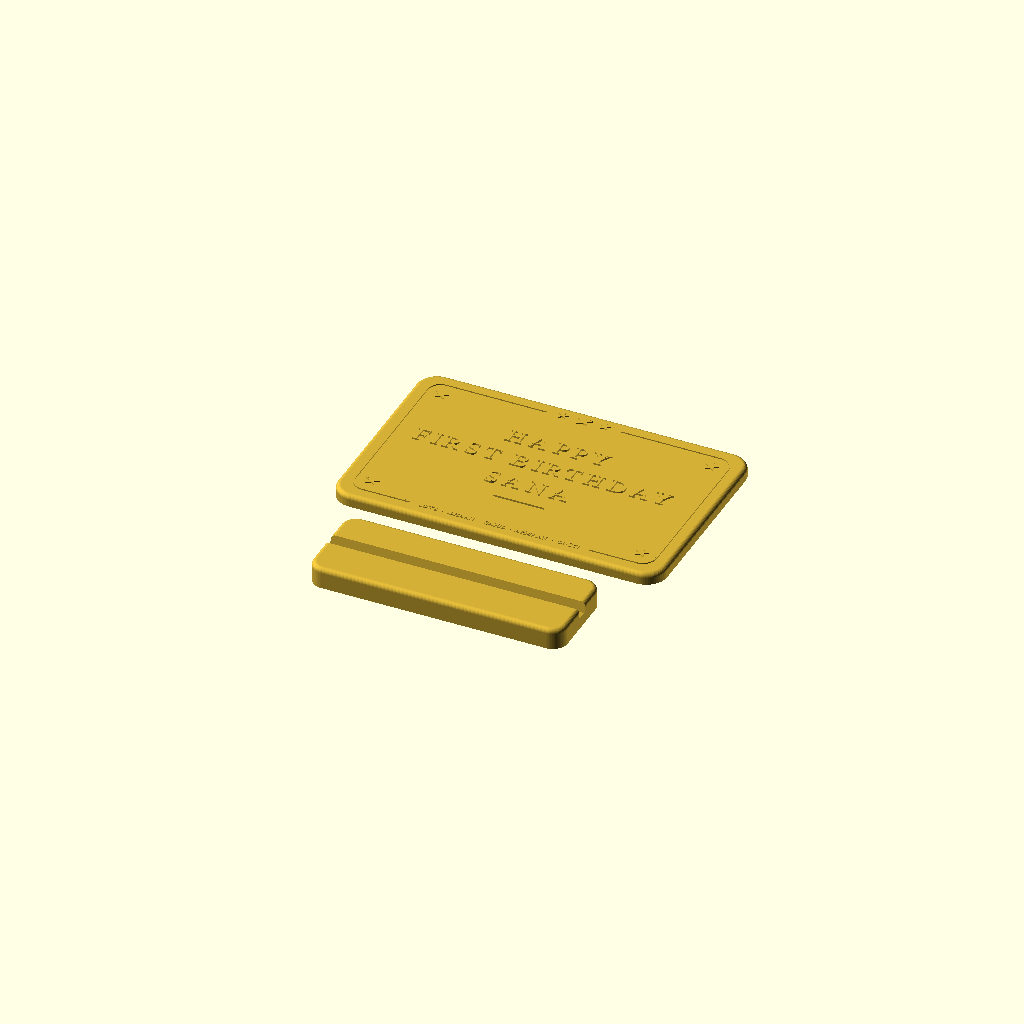
Cell 1: rendered with the file's own defaults.
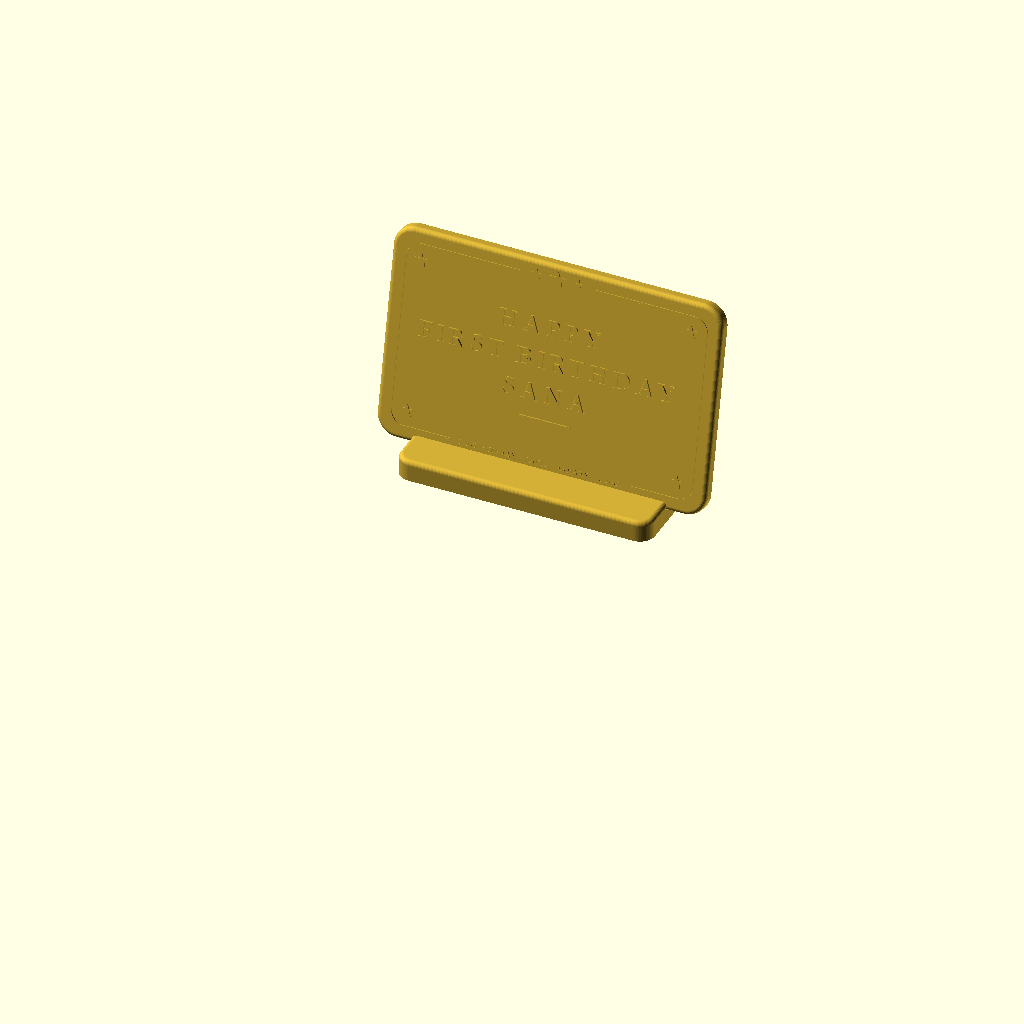
Cell 2: part = "assembled" (everything else at default).
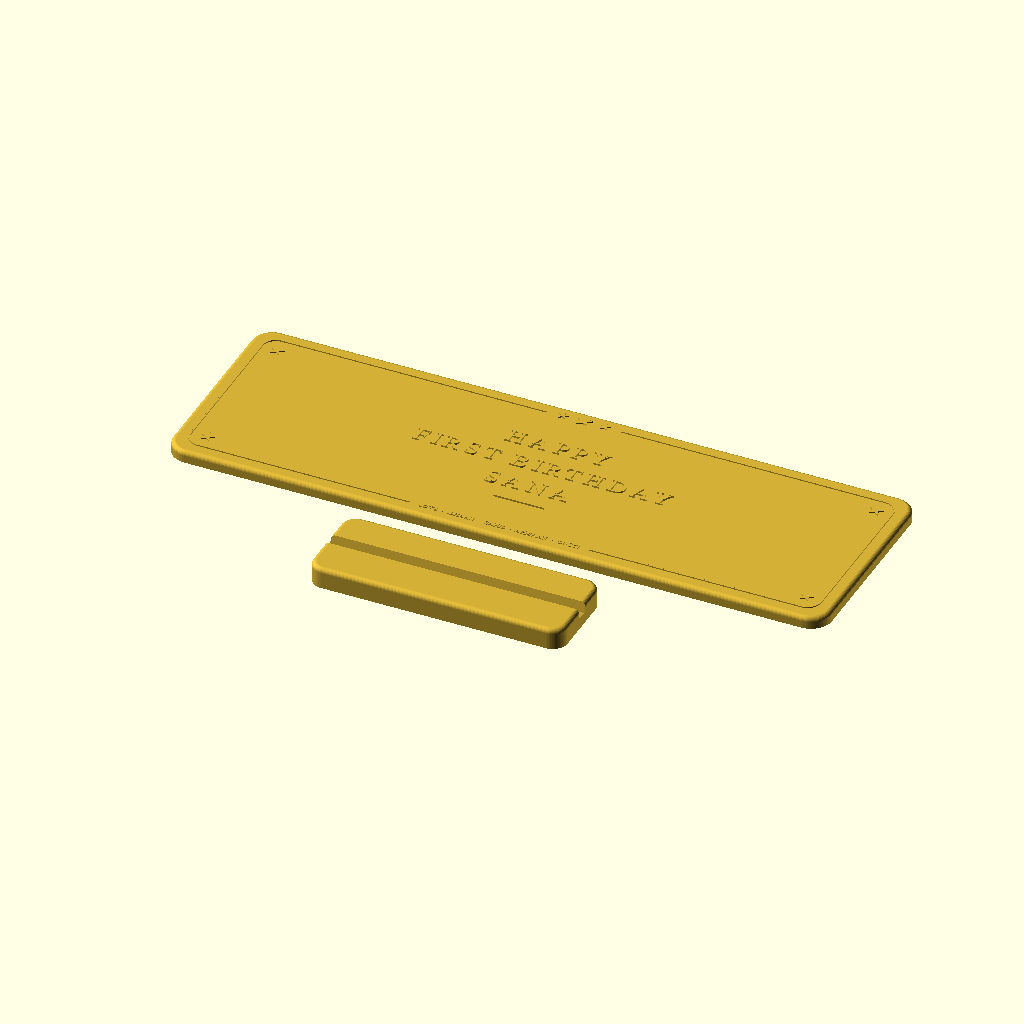
Cell 3: the same model with width = 440.
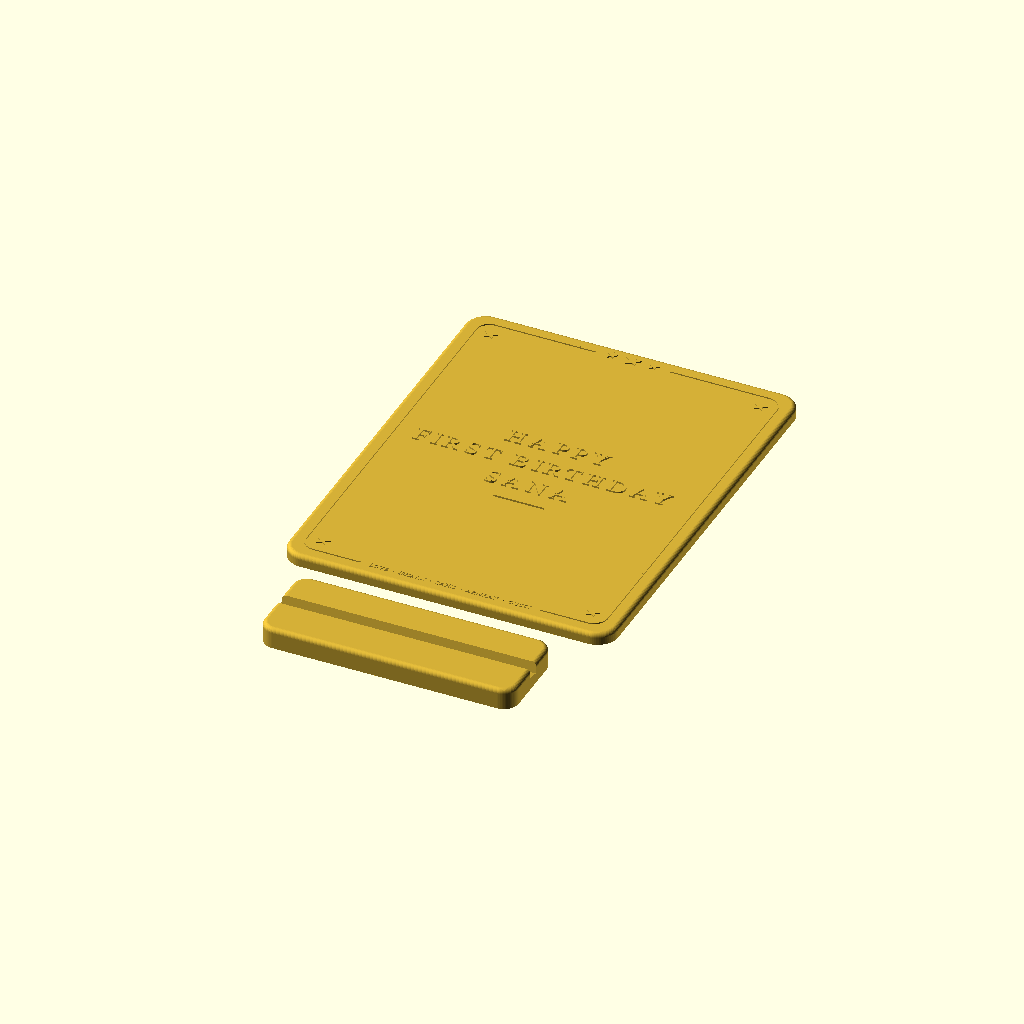
Cell 4: the same model with height = 280.
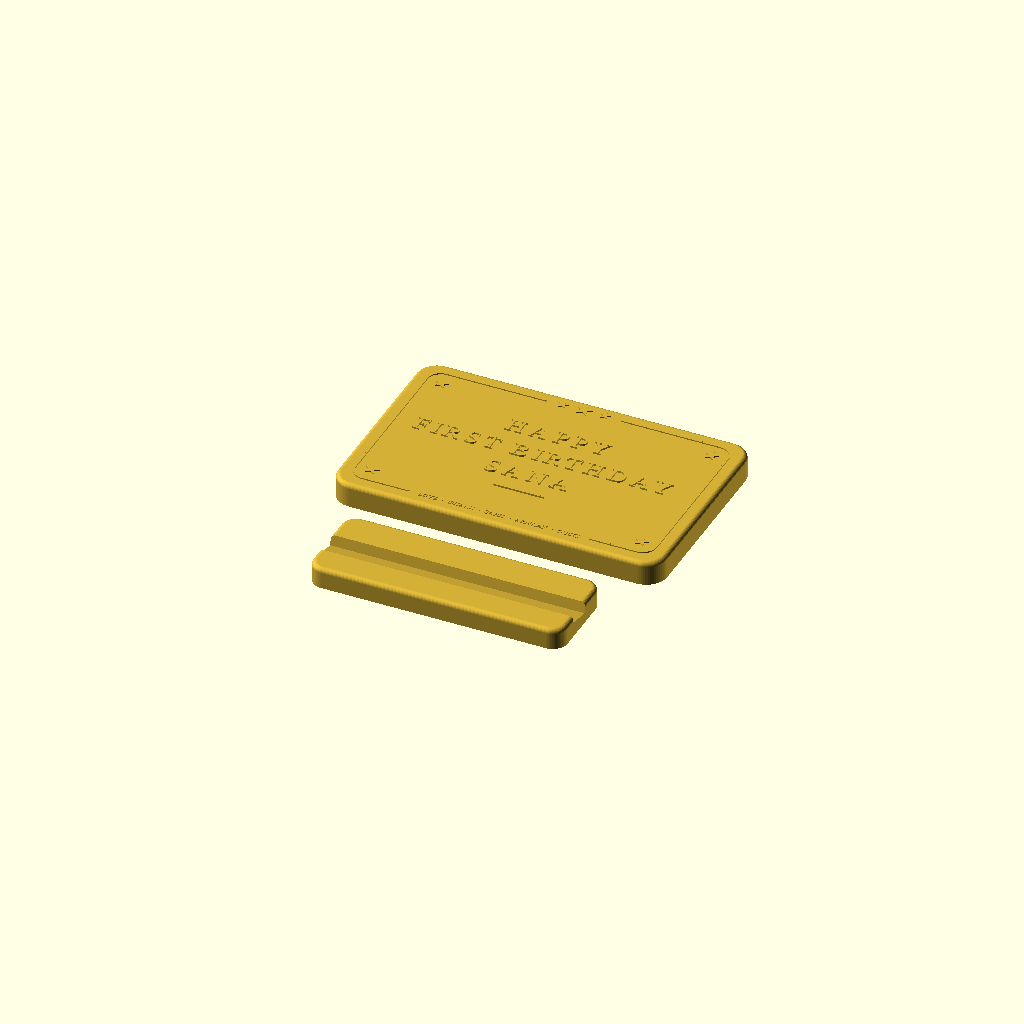
Cell 5 — thick set to 16, the other parameters unchanged.
One fixed orthographic camera (rotation 55°, 0°, 25°; colour scheme Cornfield) for every cell.
The OpenSCAD source (happy_first_birthday_plaque.scad):
// "Happy First Birthday" - premium plaque with display stand, one colour
// Rounded slab with soft filleted edges, raised lettering, a fine outline
// with stars in the top break and the makers' names in the bottom break.
// Comes with a matching stand so it can sit upright. Solid back, no holes.
// Built-in Liberation Serif font only.
//
// part = "separate" shows the two pieces apart, "assembled" shows it standing.
// Export: set part = "plaque", export STL; set part = "stand", export STL.
// Print both flat with no supports (plaque back down, stand base down).

part = "separate"; // [separate, assembled, plaque, stand]

/* [Plaque] */
width    = 220;    // plaque width in mm
height   = 140;    // plaque height in mm
thick    = 8;      // slab thickness
corner_r = 14;     // corner radius
fillet   = 3;      // soft rounded front edge
relief   = 1.2;    // how far the lettering stands out
line_relief = 0.8; // height of the outline and stars
mark_relief = 0.6; // height of the tiny names
inset    = 9;      // outline distance from the edge

/* [Stand] */
stand_w   = 170;   // stand length
stand_d   = 60;    // stand depth
stand_h   = 14;    // stand height
lean      = 12;    // how far the plaque leans back (degrees)
slot_deep = 7;     // how far the plaque sits in the stand
slot_gap  = 0.5;   // clearance so the plaque slides in snugly

gold = "#d4af37";

line1  = "HAPPY";
line2  = "FIRST BIRTHDAY";
line3  = "SANA";
text_size = 12;    // one size for all three main lines
makers = "LOVE  ·  ISHAAN  ·  SAHIL  ·  ARMAAN  ·  GUCCI";
italic  = "Liberation Serif:style=Italic";
regular = "Liberation Serif:style=Regular";

$fn = 64;

// ---------- shapes ----------

module words(t, size, spacing, font) {
    text(t, size = size, font = font, halign = "center", valign = "center", spacing = spacing);
}

module rrect(w, h, r) {
    offset(r = r) square([w - 2 * r, h - 2 * r], center = true);
}

function star_r(i, r) = i % 2 == 0 ? r : r * 0.42;
module star(r) {
    polygon([for (i = [0 : 9])
        [star_r(i, r) * cos(90 + i * 36), star_r(i, r) * sin(90 + i * 36)]]);
}

// block with rounded corners and a soft filleted top edge
module rounded_block(w, h, t, r, f) {
    hull()
        for (x = [-1, 1], y = [-1, 1])
            translate([x * (w / 2 - r), y * (h / 2 - r), 0])
                rotate_extrude($fn = 64) union() {
                    square([r - f, t]);
                    square([r, t - f]);
                    translate([r - f, t - f]) circle(r = f, $fn = 32);
                }
}

// ---------- plaque artwork ----------

module lettering_2d() {
    translate([0, 28]) words(line1, text_size, 1.35, regular);
    translate([0, 6]) words(line2, text_size, 1.35, regular);
    translate([0, -16]) words(line3, text_size, 1.35, regular);
    translate([0, -33]) square([34, 0.8], center = true);
}

// fine outline, stars in the top break, names in the bottom break
module outline_2d() {
    top = height / 2 - inset;
    difference() {
        rrect(width - 2 * inset, height - 2 * inset, corner_r - inset / 2);
        rrect(width - 2 * inset - 1.8, height - 2 * inset - 1.8, corner_r - inset / 2 - 0.9);
        translate([0, top]) square([50, 8], center = true);
        translate([0, -top]) square([120, 6], center = true);
    }
    translate([0, top]) star(5.5);
    for (s = [-1, 1]) translate([s * 14, top]) star(3.4);
    // a star tucked into each corner
    for (x = [-1, 1], y = [-1, 1])
        translate([x * (width / 2 - inset - 11), y * (height / 2 - inset - 11)]) star(4.6);
}

module makers_2d() {
    translate([0, -(height / 2 - inset)]) words(makers, 3.2, 1.12, regular);
}

module plaque() {
    rounded_block(width, height, thick, corner_r, fillet);
    face = thick - 0.01;
    translate([0, 0, face]) linear_extrude(relief) lettering_2d();
    translate([0, 0, face]) linear_extrude(line_relief) outline_2d();
    translate([0, 0, face]) linear_extrude(mark_relief) makers_2d();
}

// ---------- stand ----------

slot_y = 4;                      // slot position, a little behind centre
slot_z = stand_h - slot_deep;    // bottom of the slot

// places a child so its bottom edge sits in the slot, leaning back
module in_slot() {
    translate([0, slot_y, slot_z]) rotate([-lean, 0, 0]) children();
}

module stand() {
    difference() {
        rounded_block(stand_w, stand_d, stand_h, 10, 3);
        in_slot() translate([-width / 2 - 5, -thick - slot_gap / 2, 0])
            cube([width + 10, thick + slot_gap, 40]);
    }
}

// plaque turned upright with its back on the slot's back wall
module plaque_standing() {
    in_slot() rotate([90, 0, 0]) translate([0, height / 2, 0]) plaque();
}

// ---------- output ----------

color(gold) {
    if (part == "plaque") plaque();
    if (part == "stand") stand();
    if (part == "assembled") { stand(); plaque_standing(); }
    // the two pieces side by side, as they come off the printer
    if (part == "separate") {
        plaque();
        translate([0, -height / 2 - stand_d / 2 - 25, 0]) stand();
    }
}
Customizer parameters (derived from the source; name, type, default, range or options):
part: string, default "separate", options "separate", "assembled", "plaque", "stand"
width: number, default 220
height: number, default 140
thick: number, default 8
corner_r: number, default 14
fillet: number, default 3
relief: number, default 1.2
line_relief: number, default 0.8
mark_relief: number, default 0.6
inset: number, default 9
stand_w: number, default 170
stand_d: number, default 60
stand_h: number, default 14
lean: number, default 12
slot_deep: number, default 7
slot_gap: number, default 0.5
gold: string, default "#d4af37"
line1: string, default "HAPPY"
line2: string, default "FIRST BIRTHDAY"
line3: string, default "SANA"
text_size: number, default 12
makers: string, default "LOVE  ·  ISHAAN  ·  SAHIL  ·  ARMAAN  ·  GUCCI"
italic: string, default "Liberation Serif:style=Italic"
regular: string, default "Liberation Serif:style=Regular"
